Run: headless pygame with SDL's dummy video driver; simulated clock (each Clock.tick advances the game by its frame time, no real sleeping); random seed 0; keys injected as events and as key.get_pressed() state; mouse plan: one left click at the window centre at the start of phase 2, then a move to the lower-right quarter at the start of phase 3.
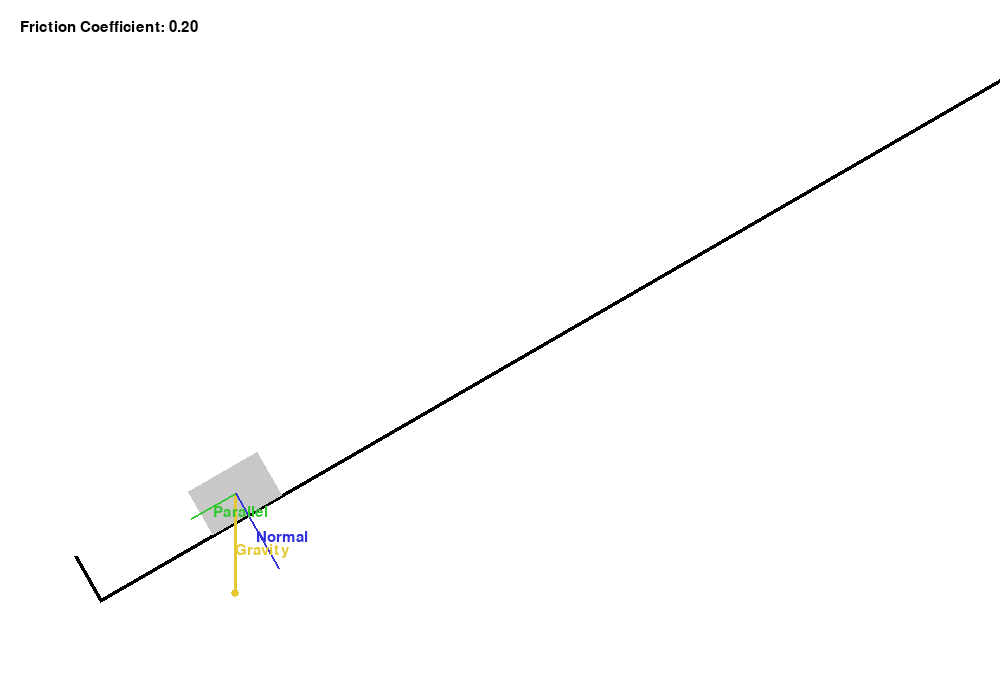
Frame 1 of 4 · flips 1–60 · no input
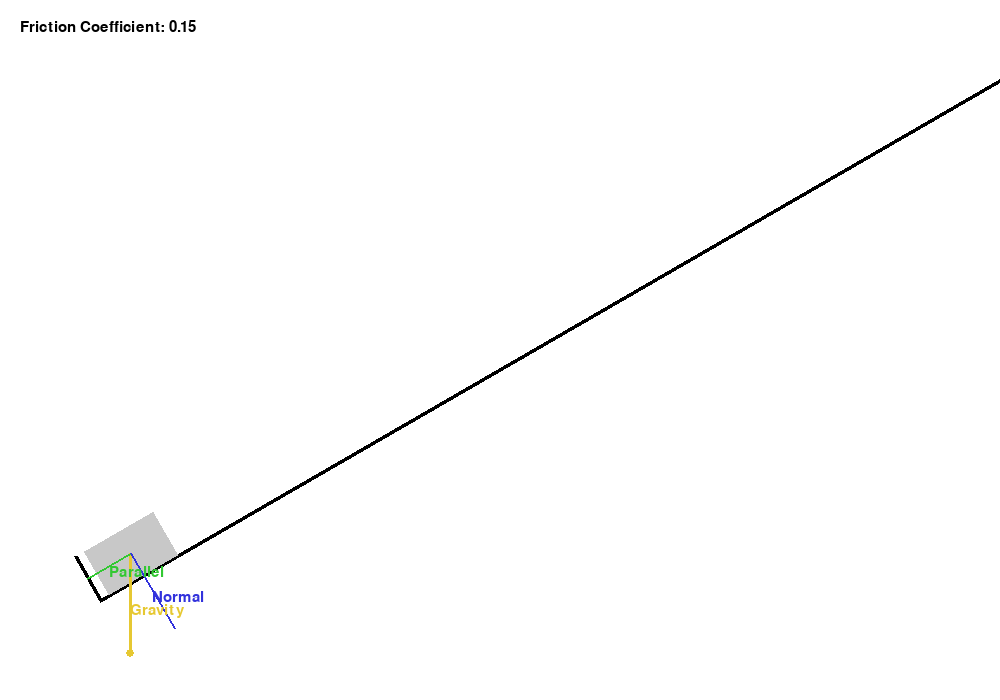
Frame 2 of 4 · flips 61–180 · clicked the window centre · tapped SPACE, RETURN · held RIGHT (→), D
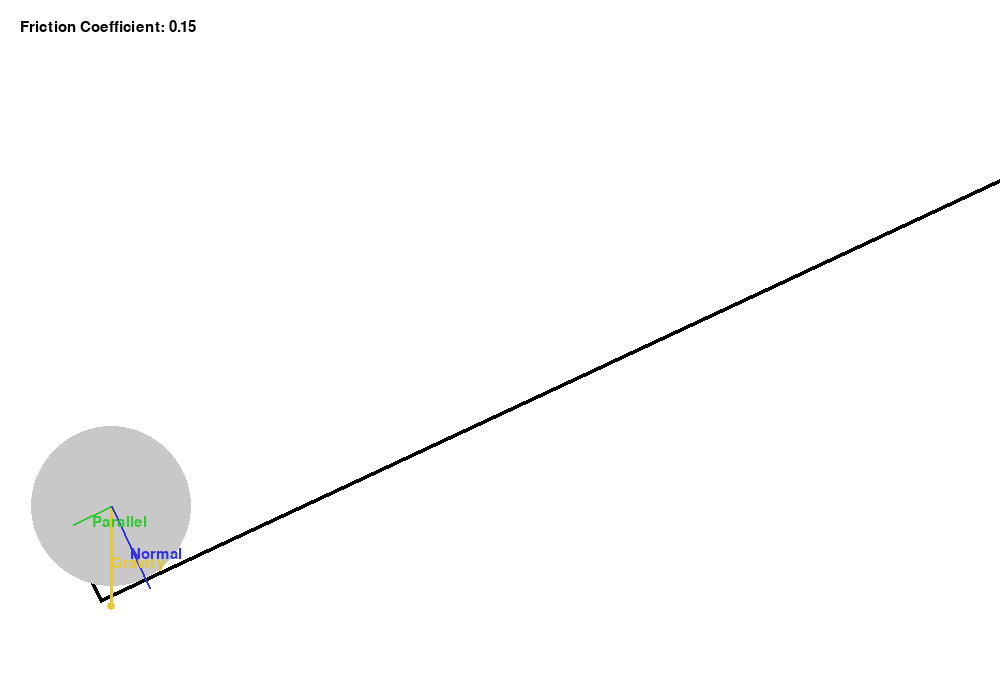
Frame 3 of 4 · flips 181–300 · moved the mouse to the lower-right quarter · held DOWN (↓), S
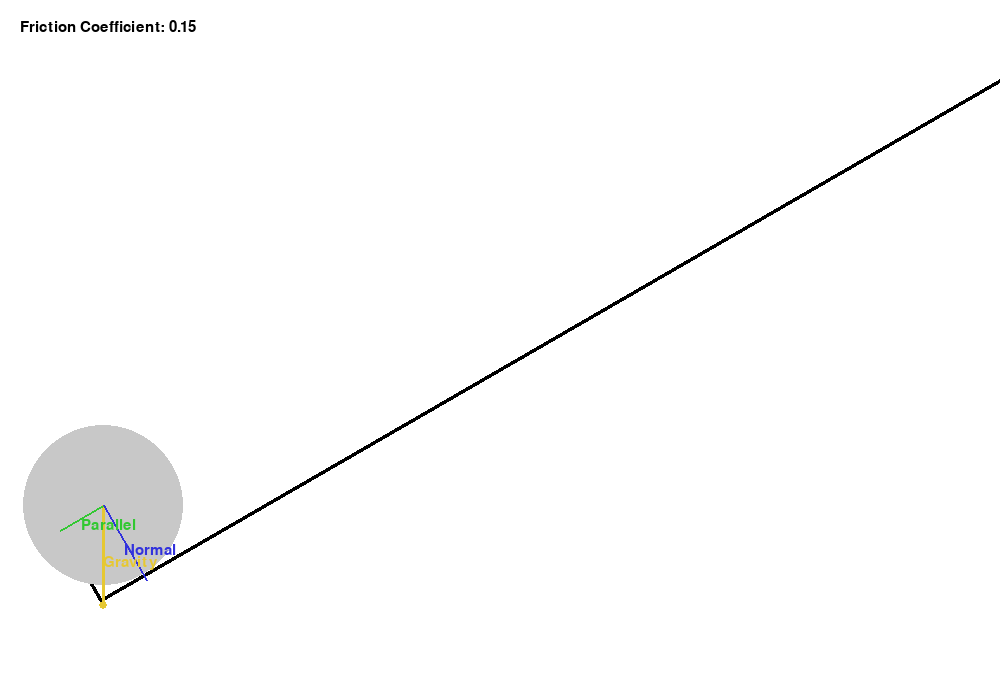
Frame 4 of 4 · flips 301–420 · held LEFT (←), A, UP (↑), W

The pygame program that drew these frames:

import pygame
import math

# Initialize
pygame.init()
WIDTH, HEIGHT = 1000, 700
screen = pygame.display.set_mode((WIDTH, HEIGHT))
pygame.display.set_caption("Force Components on Incline with Gravity and Friction")

# Colors
WHITE = (255, 255, 255)
BLACK = (0, 0, 0)
RED = (220, 50, 50)     # Applied force
GREEN = (50, 200, 50)   # Parallel component
BLUE = (50, 50, 220)    # Normal component
GREY = (200, 200, 200)
YELLOW = (230, 200, 50) # Gravity

# Physics
incline_angle = 30  # degrees
object_shape = "rectangle"  # or "circle"
object_size = (80, 50)  # width, height if rectangle; radius if circle
gravity = 200  # pixels/s²
friction_coeff = 0.2
object_dist_from_left = 200
velocity = 0.0  # along incline

# State variables
dragging = False
end_pos = None
applied_force = 0.0  # along incline

font = pygame.font.SysFont(None, 22)

def draw_incline(angle):
    rad = math.radians(angle)
    slope_length = WIDTH
    x1 = 100
    y1 = HEIGHT - 100
    x2 = x1 + slope_length
    y2 = y1 - math.tan(rad) * slope_length
    pygame.draw.line(screen, BLACK, (x1, y1), (x2, y2), 4)
    return (x1, y1, x2, y2)

def get_base_point_on_incline(x1, y1, angle, dist_from_left):
    rad = math.radians(angle)
    bx = x1 + dist_from_left * math.cos(rad)
    by = y1 - dist_from_left * math.sin(rad)
    return (bx, by)

def draw_object_on_slope(base_point, angle, shape):
    theta = math.radians(angle)
    if shape == "rectangle":
        normal_offset = object_size[1] / 2
        center_x = base_point[0] - normal_offset * math.sin(theta)
        center_y = base_point[1] - normal_offset * math.cos(theta)
        rect_surface = pygame.Surface(object_size, pygame.SRCALPHA)
        rect_surface.fill(GREY)
        rotated_surface = pygame.transform.rotate(rect_surface, angle)
        rect_rect = rotated_surface.get_rect(center=(center_x, center_y))
        screen.blit(rotated_surface, rect_rect)
        return (center_x, center_y)
    elif shape == "circle":
        radius = object_size[0]
        center_x = base_point[0] - radius * math.sin(theta)
        center_y = base_point[1] - radius * math.cos(theta)
        pygame.draw.circle(screen, GREY, (int(center_x), int(center_y)), radius)
        return (center_x, center_y)

def draw_force_components(center, vector, angle, color_main, label):
    end = (center[0] + vector[0], center[1] + vector[1])
    pygame.draw.line(screen, color_main, center, end, 3)
    pygame.draw.circle(screen, color_main, (int(end[0]), int(end[1])), 4)

    dx, dy = vector
    theta = math.radians(angle)
    incline_dir = (math.cos(theta), -math.sin(theta))
    normal_dir = (math.sin(theta), math.cos(theta))

    f_parallel_mag = dx * incline_dir[0] + dy * incline_dir[1]
    f_normal_mag = dx * normal_dir[0] + dy * normal_dir[1]

    parallel_end = (center[0] + f_parallel_mag * incline_dir[0],
                    center[1] + f_parallel_mag * incline_dir[1])
    normal_end = (center[0] + f_normal_mag * normal_dir[0],
                  center[1] + f_normal_mag * normal_dir[1])

    pygame.draw.line(screen, GREEN, center, parallel_end, 2)
    pygame.draw.line(screen, BLUE, center, normal_end, 2)

    screen.blit(font.render(f"{label}", True, color_main), ((center[0]+end[0])//2, (center[1]+end[1])//2))
    screen.blit(font.render("Parallel", True, GREEN), ((center[0]+parallel_end[0])//2, (center[1]+parallel_end[1])//2))
    screen.blit(font.render("Normal", True, BLUE), ((center[0]+normal_end[0])//2, (center[1]+normal_end[1])//2))

clock = pygame.time.Clock()
running = True

while running:
    dt = clock.tick(60) / 1000.0
    screen.fill(WHITE)

    # Draw incline
    incline_line = draw_incline(incline_angle)

    # Stopper line at bottom
    stopper_length = 50
    stopper_angle_rad = math.radians(90 - incline_angle)
    stopper_x = incline_line[0] - stopper_length * math.cos(stopper_angle_rad)
    stopper_y = incline_line[1] - stopper_length * math.sin(stopper_angle_rad)
    pygame.draw.line(screen, BLACK, (incline_line[0], incline_line[1]), (stopper_x, stopper_y), 4)

    # Base point of object
    base_point = get_base_point_on_incline(incline_line[0], incline_line[1], incline_angle, object_dist_from_left)
    object_center = draw_object_on_slope(base_point, incline_angle, object_shape)

    # Gravity vector
    gravity_vec = (0, gravity/2)  # scaled for display
    draw_force_components(object_center, gravity_vec, incline_angle, YELLOW, "Gravity")

    # Physics: acceleration along incline
    g_parallel = -gravity * math.sin(math.radians(incline_angle))
    friction_force = friction_coeff * gravity * math.cos(math.radians(incline_angle))
    net_force = g_parallel + applied_force

    if abs(net_force) > friction_force:
        net_force -= math.copysign(friction_force, net_force)
    else:
        net_force = 0

    acc = net_force
    velocity += acc * dt
    object_dist_from_left += velocity * dt

    # Collision with stopper
    if object_dist_from_left < 50:
        object_dist_from_left = 50
        velocity = 0

    # Event handling
    for event in pygame.event.get():
        if event.type == pygame.QUIT:
            running = False
        elif event.type == pygame.MOUSEBUTTONDOWN:
            dragging = True
            end_pos = event.pos
        elif event.type == pygame.MOUSEBUTTONUP:
            dragging = False
            end_pos = None
            applied_force = 0
        elif event.type == pygame.MOUSEMOTION and dragging:
            end_pos = event.pos
            dx = end_pos[0] - object_center[0]
            dy = end_pos[1] - object_center[1]
            theta = math.radians(incline_angle)
            incline_dir = (math.cos(theta), -math.sin(theta))
            applied_force = (dx * incline_dir[0] + dy * incline_dir[1]) * 5  # scaling
        elif event.type == pygame.KEYDOWN:
            if event.key == pygame.K_UP:
                incline_angle = min(incline_angle + 5, 85)
            elif event.key == pygame.K_DOWN:
                incline_angle = max(incline_angle - 5, 0)
            elif event.key == pygame.K_s:
                object_shape = "circle" if object_shape == "rectangle" else "rectangle"
            elif event.key == pygame.K_LEFT:
                object_dist_from_left = max(50, object_dist_from_left - 10)
            elif event.key == pygame.K_RIGHT:
                object_dist_from_left = min(WIDTH - 100, object_dist_from_left + 10)
            elif event.key == pygame.K_f:
                friction_coeff = max(0, min(1, friction_coeff + 0.05))
            elif event.key == pygame.K_d:
                friction_coeff = max(0, min(1, friction_coeff - 0.05))

    # Draw applied force if dragging
    if dragging and end_pos:
        draw_force_components(object_center, (end_pos[0] - object_center[0], end_pos[1] - object_center[1]),
                              incline_angle, RED, "Applied Force")

    # Show friction
    screen.blit(font.render(f"Friction Coefficient: {friction_coeff:.2f}", True, BLACK), (20, 20))

    pygame.display.flip()

pygame.quit()
